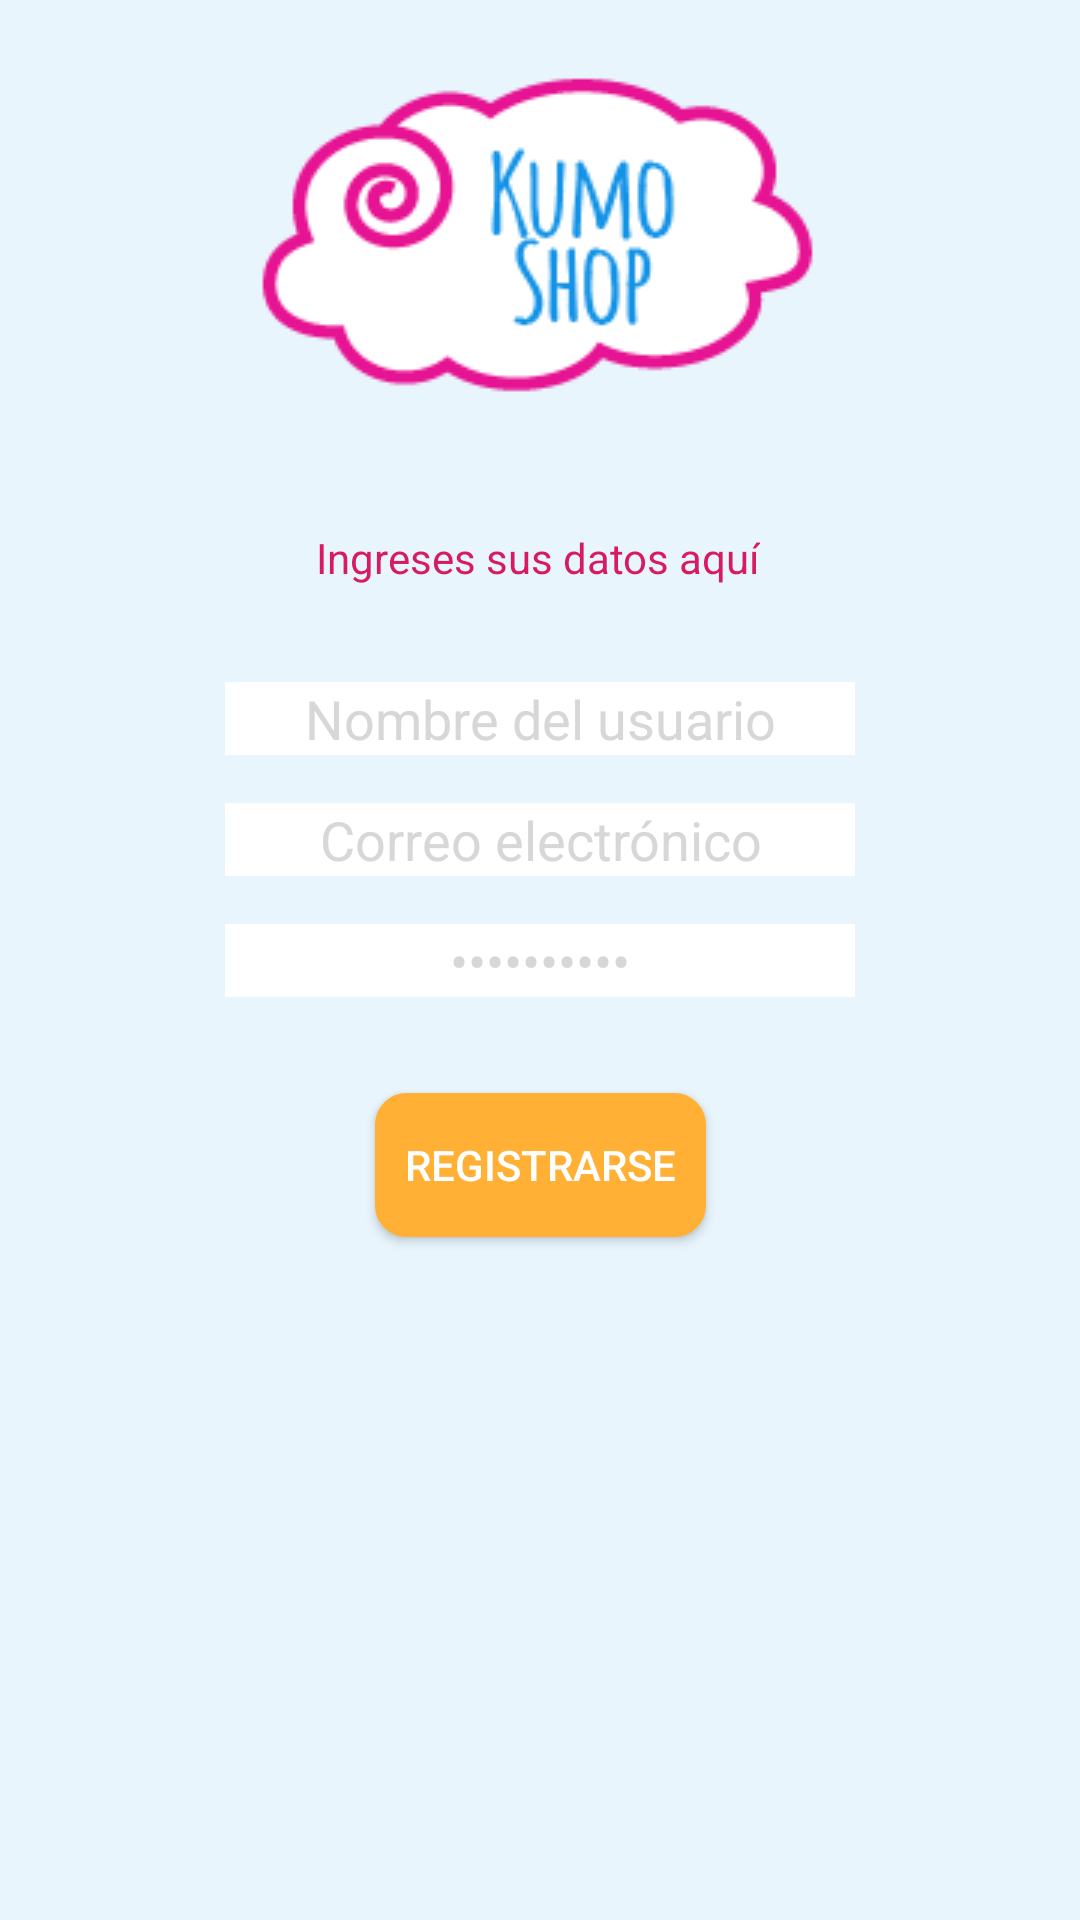

Android layout source for this screen:
<!-- AndroidManifest.xml: application theme AppTheme -->
<!-- res/layout/activity_sign_up.xml -->
<?xml version="1.0" encoding="utf-8"?>
<android.support.constraint.ConstraintLayout
        xmlns:android="http://schemas.android.com/apk/res/android"
        xmlns:tools="http://schemas.android.com/tools"
        xmlns:app="http://schemas.android.com/apk/res-auto"
        android:layout_width="match_parent"
        android:layout_height="match_parent"
        tools:context="com.example.SingIn.SignUpActivity"
        android:background="@color/background_color">
    <ImageView
            android:layout_width="wrap_content"
            android:layout_height="wrap_content"
            app:srcCompat="@drawable/kumoshop_logo"
            app:layout_constraintStart_toStartOf="parent"
            app:layout_constraintEnd_toEndOf="parent"
            android:id="@+id/imageView2"
            app:layout_constraintBottom_toTopOf="@+id/textView"
            android:layout_marginBottom="32dp"/>

    <TextView
            android:text="@string/enter_user_data"
            android:textColor="@color/colorAccent"
            android:layout_width="wrap_content"
            android:layout_height="wrap_content"
            android:id="@+id/textView"
            app:layout_constraintEnd_toEndOf="parent"
            android:layout_marginEnd="8dp"
            app:layout_constraintStart_toStartOf="parent"
            android:layout_marginStart="8dp"
            app:layout_constraintHorizontal_bias="0.497"
            app:layout_constraintBottom_toTopOf="@+id/editText"
            android:layout_marginBottom="32dp"/>
    <EditText
            android:id="@+id/editText"
            android:textColor="@color/background_letters"
            android:background="@color/white"
            android:layout_width="wrap_content"
            android:layout_height="wrap_content"
            android:inputType="textPersonName"
            android:text="@string/user_name"
            android:ems="10"
            app:layout_constraintStart_toStartOf="parent"
            app:layout_constraintEnd_toEndOf="parent"
            android:layout_marginStart="8dp"
            android:layout_marginEnd="8dp"
            app:layout_constraintBottom_toTopOf="@+id/editText2" android:layout_marginBottom="16dp"
            android:textAlignment="center"/>
    <EditText
            android:id="@+id/editText2"
            android:background="@color/white"
            android:textColor="@color/background_letters"
            android:layout_width="wrap_content"
            android:layout_height="wrap_content"
            android:inputType="textEmailAddress"
            android:ems="10"
            app:layout_constraintEnd_toEndOf="parent"
            app:layout_constraintStart_toStartOf="parent"
            android:text="@string/email"
            tools:text="Correo electrónico"
            app:layout_constraintBottom_toTopOf="@+id/editText3" android:layout_marginBottom="16dp"
            android:textAlignment="center"/>
    <EditText
            android:id="@+id/editText3"
            android:background="@color/white"
            android:textColor="@color/background_letters"
            android:layout_width="wrap_content"
            android:layout_height="wrap_content"
            android:inputType="textPassword"
            android:ems="10"
            android:text="@string/password"
            app:layout_constraintStart_toStartOf="parent"
            android:layout_marginStart="8dp"
            app:layout_constraintEnd_toEndOf="parent"
            android:layout_marginEnd="8dp"
            android:layout_marginTop="8dp" app:layout_constraintTop_toTopOf="parent" android:layout_marginBottom="8dp"
            app:layout_constraintBottom_toBottomOf="parent" android:textAlignment="center"/>
    <Button
            android:id="@+id/button"
            android:background="@drawable/yellow_buttom"
            android:textColor="@color/white"
            android:text="@string/sign_up"
            android:layout_width="wrap_content"
            android:layout_height="48dp"
            app:layout_constraintStart_toStartOf="parent"
            app:layout_constraintEnd_toEndOf="parent"
            android:padding="10dp"
            android:layout_marginTop="32dp" app:layout_constraintTop_toBottomOf="@+id/editText3"/>
</android.support.constraint.ConstraintLayout>
<!-- resources referenced by this layout -->
<resources>
  <color name="background_color">#e8f5fd</color>
  <color name="background_letters">#D7D7D7</color>
  <color name="colorAccent">#D81B60</color>
  <color name="white">#FFFFFF</color>
  <!-- drawable kumoshop_logo: png bitmap (drawable, 7323 bytes) -->
  <!-- drawable yellow_buttom (drawable) -->
  <?xml version="1.0" encoding="utf-8"?>
  <selector xmlns:android="http://schemas.android.com/apk/res/android">
      <item android:state_pressed="true" >
          <shape android:shape="rectangle"  >
              <corners android:radius="10dip" />
              <stroke android:width="1dip" android:color="@color/yellow"  />
              <gradient android:angle="-90" android:startColor="@color/yellow" android:endColor="@color/yellow"  />
          </shape>
      </item>
      <item android:state_focused="true">
          <shape android:shape="rectangle"  >
              <corners android:radius="10dip" />
              <stroke android:width="1dip" android:color="@color/yellow"  />
              <solid android:color="@color/yellow" />
          </shape>
      </item>
      <item >
          <shape android:shape="rectangle"  >
              <corners android:radius="10dip" />
              <stroke android:width="1dip" android:color="@color/yellow"  />
              <gradient android:angle="-90" android:startColor="@color/yellow"  android:endColor="@color/yellow"  />
          </shape>
      </item>
  
  </selector>
  <string name="email"> Correo electrónico </string>
  <string name="enter_user_data"> Ingreses sus datos aquí </string>
  <string name="password"> Contraseña </string>
  <string name="sign_up"> Registrarse </string>
  <string name="user_name"> Nombre del usuario </string>
  <style name="AppTheme" parent="Theme.AppCompat.Light.NoActionBar">
          
          <item name="colorPrimary">@color/blue</item>
          <item name="colorPrimaryDark">@color/colorAccent</item>
          <item name="colorAccent">@color/colorAccent</item>
      </style>
  <color name="yellow">#ffb035</color>
  <color name="blue">#1493e6</color>
</resources>
